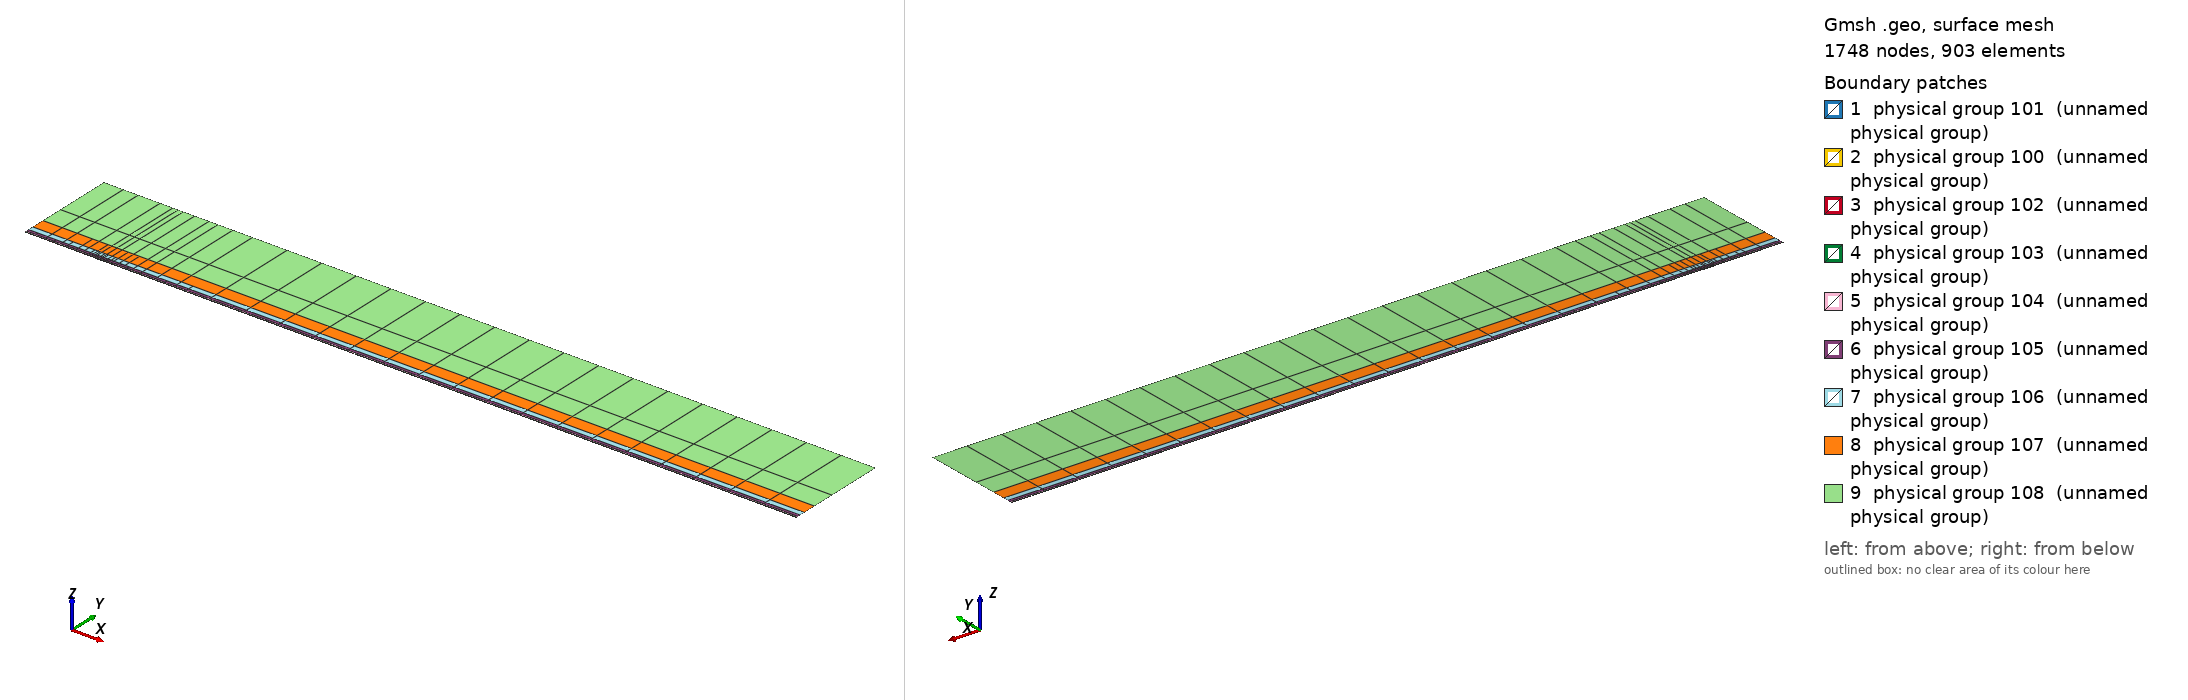

Gmsh geometry script, surface-meshed: 1748 nodes, 903 surface elements. Boundary patches (legend numbers): 1 physical group 101 (unnamed physical group), 2 physical group 100 (unnamed physical group), 3 physical group 102 (unnamed physical group), 4 physical group 103 (unnamed physical group), 5 physical group 104 (unnamed physical group), 6 physical group 105 (unnamed physical group), 7 physical group 106 (unnamed physical group), 8 physical group 107 (unnamed physical group), 9 physical group 108 (unnamed physical group). Left view from above one corner, right view from below the opposite corner. Legend entries are the model's physical surfaces. The drawing asked Gmsh for element sizes between 1% and 20% of the model's largest extent; the script's own settings can give other sizes.

=== mesh.geo (drawn) ===
// Keep coincident points/curves of the non-conforming interfaces as distinct entities
Geometry.AutoCoherence = 0;

// Macro parameters
deltaStar = 1;
D = 0.5 * deltaStar; // depth of the gap
W = 15 * deltaStar; // width of the gap
BL = 0.25 * deltaStar; // height of the first layer of quad elements (conforming with the gap)
x0 = 100 * deltaStar; // x distance from inflow to gap
lengthOutflow = 1000 * deltaStar; // length after the gap
x3 = W + lengthOutflow; // last point of the domain
height = 150 * deltaStar; // height of the domain

// Micro parameters
dx = 0.15; // horizontal size of the elements at the leading edge of the gap (x = 0)
dx_te = dx; // horizontal size of the elements at the trailing edge of the gap (x = W, most resolution-demanding point in the domain)
dy = 1.25 * dx;

// Horizontal sizes. The first layer of quads (layer L = 0) has size dx (dx_te) at the leading (trailing) edge of the gap, growing with
// ratio q_h[0] away from them up to h_max[0]. Layer L and L + 1 (L = k + 1 is the strip k) are separated by a non-conforming interface
// (except inside the gap, where the first layer is conforming with it).
// NESTED interfaces: the nodes of strip k are a subset of the nodes of the layer below. Two neighbouring faces of the layer below are
// merged into one face (2:1) only if the merged face is not larger than the target size of strip k,
// h_target_k = Min(dx * coarsen_h^(k + 1) + (q_h[k + 1] - 1) * d, h_max[k + 1]) (d = distance to the closest edge of the gap);
// otherwise the face is kept (1:1). Hence every vertex of the upper side of an interface is also a vertex of the lower side, and no
// face of the lower side straddles a vertex of the upper side (a staggered, non-nested interface makes P4 unstable).
y_if[] = {BL, 0.75 * deltaStar, 1.75 * deltaStar, 3.75 * deltaStar, 8 * deltaStar, 16 * deltaStar, 35 * deltaStar}; // heights of the non-conforming interfaces (first one must be BL)
coarsen_h = 2; // horizontal coarsening factor of h_min across each interface
q_h[] = {1.1, 1.15, 1.15, 1.2, 1.25, 1.3, 1.35, 1.4}; // horizontal growth ratio away from the edges of the gap, for each layer
h_max[] = {8, 10, 20, 50, 100, 200, 300, 500}; // maximum horizontal size, for each layer
q_v[] = {1.3, 1.3, 1.3, 1.4, 1.6, 2.0, 2.5}; // vertical growth ratio of the elements in each strip
n_v_min[] = {1, 1, 1, 1, 1, 1, 1, 1};
k_fine_end = 4; // from strip k_fine_end on, the 2:1 merging in each interval starts at the end closest to the gap (otherwise the last
                // face before the leading edge is never merged and becomes a spike of very large aspect ratio in the upper strips)

// Every interface is split in x into segments of length ~seg_len (plus the breakpoints 0, W/2, W). Each segment is a separate
// Nektar++ interface: Nektar++ pairs every rank holding one side of an interface with every rank holding the other side,
// so short segments keep the interface communication local.
seg_len = 50;

// fit (check the file scripts/fit_gmsh.py for more details)
p_in_v_left = 1.0335663036230878 - 1.0234149444433507/(W - 0.8098798097181781)^0.5991729377115732; // densitiy concentration of elements inside the gap, vertically, near the left wall.
p_in_v_right = 1.008073572191136 - 1.1471875292840257/(W - 1.2941255994826328)^0.7890392764815325; // densitiy concentration of elements inside the gap, vertically, near the right wall.
p_in_h_bottom = 0.8; // densitiy concentration of elements inside the gap, horizontally.
p_in_h_top = 0.8; // densitiy concentration of elements inside the gap, horizontally.
p_out_h = 0.5; // densitiy concentration of elements of the first layer, vertically (towards the wall).

// Automated parameters
a_in_v_right = dx_te / (W / 2);
a_in_v_left = dx / (W / 2);
a_in_h_bottom = dy / (D / 2);
a_in_h_top = dx / (D / 2);
a_out_h = dx / BL;

// for the derivation of the formula, see file 20250123_gmshFormula.md in the docs folder
N_in_v_right = Ceil( Log (a_in_v_right / (1 - p_in_v_right + a_in_v_right * p_in_v_right)) / Log(p_in_v_right) );
N_in_v_left = Ceil( Log (a_in_v_left / (1 - p_in_v_left + a_in_v_left * p_in_v_left)) / Log(p_in_v_left) );
N_in_h_bottom = Ceil( Log (a_in_h_bottom / (1 - p_in_h_bottom + a_in_h_bottom * p_in_h_bottom)) / Log(p_in_h_bottom) );
N_in_h_top = Ceil( Log (a_in_h_top / (1 - p_in_h_top + a_in_h_top * p_in_h_top)) / Log(p_in_h_top) );
N_out_h = Ceil( Log (a_out_h / (1 - p_out_h + a_out_h * p_out_h)) / Log(p_out_h) ) + 1; // + 1 is to correct the fact that the distance is too small to properly approximate the dx length
N_out_h = Max(N_out_h, n_v_min[0] + 1);

// ---------------------------
// gap
// ---------------------------
Point(2) = {0,0,0};
Point(3) = {0,-D,0};
Point(4) = {W,-D,0};
Point(5) = {W,0,0};
Point(13) = {W/2,0,0};
Point(15) = {0,-D/2,0};
Point(16) = {W/2,-D,0};
Point(17) = {W,-D/2,0};
Line(2) = {2,15};
Line(3) = {3,16};
Line(4) = {4,17};
Line(14) = {2,13};
Line(15) = {15,3};
Line(16) = {16,4};
Line(17) = {17,5};
Line(18) = {13,5};
Curve Loop(2) = {2, 15, 3, 16, 4, 17, -18, -14};
Plane Surface(2) = {2};
Transfinite Surface {2} = {3, 4, 5, 2};
Transfinite Curve {18, 16} = N_in_v_right Using Progression p_in_v_right;
Transfinite Curve {-14, -3} = N_in_v_left Using Progression p_in_v_left;
Transfinite Curve {15, -4} = N_in_h_bottom Using Progression p_in_h_bottom;
Transfinite Curve {-2, 17} = N_in_h_top Using Progression p_in_h_top;
Recombine Surface {2};

// ---------------------------
// breakpoints of the segments of the interfaces (common to all the horizontal lines)
// ---------------------------
x_int[] = {-x0};
n_seg = Max(Round((x0) / seg_len), 1);
For m In {1:n_seg-1}
  x_int[] += {-x0 + m * x0 / n_seg};
EndFor
x_int[] += {0, W/2, W};
n_seg = Max(Round((x3 - W) / seg_len), 1);
For m In {1:n_seg-1}
  x_int[] += {W + m * (x3 - W) / n_seg};
EndFor
x_int[] += {x3};
nInt = #x_int[] - 1;

// Macro creating a horizontal chain of lines at height y_chain, from -x0 to x3, with points at all the breakpoints x_int[]
// and size h_min_k at the edges of the gap, growing with ratio q_k up to h_max_k.
// If gap_lines == 1, the intervals [0, W/2] and [W/2, W] use the lines gap_l and gap_r instead (conforming with the gap).
// Output: chain[] (lines), chain_cnt[] (number of lines in each interval), p_first, p_last (end points)
// Macro appending to Xc[] the n_ nodes (excluding the first one) of a transfinite line [xa_, xa_ + L_] with n_ elements and progression r_
Macro AddNodes
  For j In {1:n_}
    If (Fabs(r_ - 1) < 1e-12)
      Xc[] += {xa_ + L_ * j / n_};
    Else
      Xc[] += {xa_ + L_ * (r_^j - 1) / (r_^n_ - 1)};
    EndIf
  EndFor
Return

// Macro setting isb_ = 1 if xq_ is one of the breakpoints x_int[]
Macro IsBreakpoint
  isb_ = 0;
  For ib_ In {0:#x_int[]-1}
    If (Fabs(xq_ - x_int[ib_]) < 1e-9)
      isb_ = 1;
    EndIf
  EndFor
Return

// Macro creating the nested chain of strip k from the nodes X_lo[] of the layer below, interval by interval (between breakpoints):
// two neighbouring faces are merged (2:1) if the merged face is not larger than the target size of the strip; otherwise the face
// is kept (1:1). The faces are paired from the left end of each interval, except from strip k_fine_end on in the intervals whose
// fine end (closest edge of the gap) is on the right (x < 0 and W/2 < x < W), which are paired from the right. Output: X_up[]
Macro NestedNodes
  X_up[] = {X_lo[0]};
  j0_ = 0;
  For ii_ In {0:nInt-1}
    // nodes j0_..j1_ of X_lo[] in the interval [x_int[ii_], x_int[ii_ + 1]]
    found_ = 0;
    For jj_ In {j0_ + 1:#X_lo[]-1}
      If (found_ == 0 && Fabs(X_lo[jj_] - x_int[ii_ + 1]) < 1e-9)
        j1_ = jj_; found_ = 1;
      EndIf
    EndFor
    xmi_ = (x_int[ii_] + x_int[ii_ + 1]) / 2;
    rev_ = (k >= k_fine_end && (xmi_ < 0 || (xmi_ > W/2 && xmi_ < W)));
    seg_[] = {};
    If (rev_)
      For jj_ In {j1_:j0_:-1}
        seg_[] += {X_lo[jj_]};
      EndFor
    Else
      For jj_ In {j0_:j1_}
        seg_[] += {X_lo[jj_]};
      EndFor
    EndIf
    // greedy pairing along seg_[] (no breakpoint inside it)
    out_[] = {seg_[0]};
    skip = 0;
    For j In {0:#seg_[]-2}
      If (skip)
        skip = 0;
      Else
        merge = 0;
        If (j + 2 <= #seg_[] - 1)
          xm_ = (seg_[j] + seg_[j + 2]) / 2;
          d_ = (xm_ < W/2 ? Fabs(xm_) : Fabs(xm_ - W));
          hm_ = (xm_ > W/2 ? dx_te : dx) * coarsen_h^(k + 1);
          ht_ = Min(hm_ + (q_h[k + 1] - 1) * d_, h_max[k + 1]);
          If (Fabs(seg_[j + 2] - seg_[j]) <= ht_)
            merge = 1;
          EndIf
        EndIf
        If (merge)
          out_[] += {seg_[j + 2]}; skip = 1;
        Else
          out_[] += {seg_[j + 1]};
        EndIf
      EndIf
    EndFor
    // append the new nodes of the interval (without its first node, already in X_up[]) in increasing x
    If (rev_)
      For jj_ In {#out_[]-2:0:-1}
        X_up[] += {out_[jj_]};
      EndFor
    Else
      For jj_ In {1:#out_[]-1}
        X_up[] += {out_[jj_]};
      EndFor
    EndIf
    j0_ = j1_;
  EndFor
Return

// Macro creating a chain of straight lines (one element each) through the nodes X_up[] at height y_chain.
// Output: chain[] (lines), chain_cnt[] (number of lines in each interval between breakpoints), p_first, p_last
Macro ExplicitChain
  chain[] = {}; chain_cnt[] = {};
  pa = newp; Point(pa) = {X_up[0], y_chain, 0}; p_first = pa;
  cnt = 0;
  For j In {1:#X_up[]-1}
    pb = newp; Point(pb) = {X_up[j], y_chain, 0};
    l = newl; Line(l) = {pa, pb};
    Transfinite Curve {l} = 2;
    chain[] += {l}; cnt += 1;
    xq_ = X_up[j]; Call IsBreakpoint;
    If (isb_)
      chain_cnt[] += {cnt}; cnt = 0;
    EndIf
    pa = pb;
  EndFor
  p_last = pa;
Return

Macro HorizontalChain
  chain[] = {};
  chain_cnt[] = {};
  Xc[] = {x_int[0]}; // x of the nodes of the chain
  pa = newp; Point(pa) = {x_int[0], y_chain, 0};
  p_first = pa;
  For i In {0:nInt-1}
    xm = (x_int[i] + x_int[i + 1]) / 2;
    h_min_i = (xm > W/2 ? Min(h_min_k * dx_te / dx, h_max_k) : h_min_k); // size at the closest edge of the gap
    d_c = (h_max_k - h_min_i) / (q_k - 1); // distance to the gap edge where the size reaches h_max_k
    If (gap_lines && xm > 0 && xm < W)
      If (xm < W/2)
        chain[] += {gap_l}; pb = gap_pm;
        For j In {1:N_in_v_left-1}
          m = N_in_v_left - 1 - j;
          Xc[] += {W/2 - W/2 * (p_in_v_left^m - 1) / (p_in_v_left^(N_in_v_left - 1) - 1)};
        EndFor
      Else
        chain[] += {gap_r}; pb = gap_pr;
        For j In {1:N_in_v_right-1}
          Xc[] += {W/2 + W/2 * (p_in_v_right^j - 1) / (p_in_v_right^(N_in_v_right - 1) - 1)};
        EndFor
      EndIf
      chain_cnt[] += {1};
    Else
      If (gap_lines && x_int[i + 1] == 0)
        pb = gap_pl;
      Else
        pb = newp; Point(pb) = {x_int[i + 1], y_chain, 0};
      EndIf
      // distance of both ends to the closest edge of the gap (the breakpoints include 0, W/2 and W)
      If (xm < 0)
        da = -x_int[i]; db = -x_int[i + 1];
      ElseIf (xm < W/2)
        da = x_int[i]; db = x_int[i + 1];
      ElseIf (xm < W)
        da = W - x_int[i]; db = W - x_int[i + 1];
      Else
        da = x_int[i] - W; db = x_int[i + 1] - W;
      EndIf
      d1 = Min(da, db); d2 = Max(da, db);
      h1 = Min(h_min_i + (q_k - 1) * d1, h_max_k);
      If (d2 <= d_c + 0.5 * h_max_k || d1 >= d_c - 0.5 * h1)
        // a single line: geometric (fine end at the gap side) or uniform
        If (d1 >= d_c - 0.5 * h1)
          n = Max( Round((d2 - d1) / h_max_k), 1 ); prog = 1;
        Else
          h2 = Min(h_min_i + (q_k - 1) * d2, h_max_k);
          n = Max( Round(Log(h2 / h1) / Log(q_k) + (d2 - Min(d2, d_c)) / h_max_k), 1 ); prog = q_k;
        EndIf
        l = newl; Line(l) = {pa, pb};
        Transfinite Curve {l} = n + 1 Using Progression (da < db ? prog : 1/prog);
        xa_ = x_int[i]; L_ = x_int[i + 1] - x_int[i]; n_ = n; r_ = (da < db ? prog : 1/prog); Call AddNodes;
        chain[] += {l};
        chain_cnt[] += {1};
      Else
        // geometric part next to the gap side, uniform part away from it
        n_g = Max( Round(Log(h_max_k / h1) / Log(q_k)), 1 );
        n_u = Max( Round((d2 - d_c) / h_max_k), 1 );
        pm = newp;
        If (da < db)
          Point(pm) = {x_int[i] + (d_c - d1), y_chain, 0};
          lg = newl; Line(lg) = {pa, pm};
          lu = newl; Line(lu) = {pm, pb};
          Transfinite Curve {lg} = n_g + 1 Using Progression q_k;
          Transfinite Curve {lu} = n_u + 1 Using Progression 1;
          chain[] += {lg, lu};
          xa_ = x_int[i]; L_ = d_c - d1; n_ = n_g; r_ = q_k; Call AddNodes;
          xa_ = x_int[i] + (d_c - d1); L_ = x_int[i + 1] - xa_; n_ = n_u; r_ = 1; Call AddNodes;
        Else
          Point(pm) = {x_int[i + 1] - (d_c - d1), y_chain, 0};
          lu = newl; Line(lu) = {pa, pm};
          lg = newl; Line(lg) = {pm, pb};
          Transfinite Curve {lu} = n_u + 1 Using Progression 1;
          Transfinite Curve {lg} = n_g + 1 Using Progression 1/q_k;
          chain[] += {lu, lg};
          xa_ = x_int[i]; L_ = x_int[i + 1] - (d_c - d1) - xa_; n_ = n_u; r_ = 1; Call AddNodes;
          xa_ = x_int[i + 1] - (d_c - d1); L_ = d_c - d1; n_ = n_g; r_ = 1/q_k; Call AddNodes;
        EndIf
        chain_cnt[] += {2};
      EndIf
    EndIf
    pa = pb;
  EndFor
  p_last = pa;
Return

// ---------------------------
// first layer of quads (y in [0, BL]), conforming with the gap
// ---------------------------
Point(11) = {0,BL,0};
Point(14) = {W/2,BL,0};
Point(12) = {W,BL,0};
Line(12) = {11,14};
Line(19) = {14,12};
Transfinite Curve {19} = N_in_v_right Using Progression p_in_v_right;
Transfinite Curve {-12} = N_in_v_left Using Progression p_in_v_left;

h_min_k = dx; h_max_k = h_max[0]; q_k = q_h[0];
gap_lines = 1;
y_chain = 0; gap_l = 14; gap_r = 18; gap_pl = 2; gap_pm = 13; gap_pr = 5;
Call HorizontalChain;
wall0[] = {chain[]}; pw0 = p_first; pw1 = p_last;
y_chain = BL; gap_l = 12; gap_r = 19; gap_pl = 11; gap_pm = 14; gap_pr = 12;
Call HorizontalChain;
top0[] = {chain[]}; top0_cnt[] = {chain_cnt[]}; pt0 = p_first; pt1 = p_last;
X_lo[] = {Xc[]};
gap_lines = 0;

l_in0 = newl; Line(l_in0) = {pt0, pw0};
l_out0 = newl; Line(l_out0) = {pw1, pt1};
Transfinite Curve {l_in0} = N_out_h Using Progression p_out_h;
Transfinite Curve {-l_out0} = N_out_h Using Progression p_out_h;
cl = newcl; Curve Loop(cl) = {wall0[], l_out0, -top0[{#top0[]-1:0:-1}], l_in0};
s0 = news; Plane Surface(s0) = {cl};
Transfinite Surface {s0} = {pw0, pw1, pt1, pt0};
Recombine Surface {s0};
wall[] = {};
For i In {0:#wall0[]-1}
  If (wall0[i] != 14 && wall0[i] != 18)
    wall[] += {wall0[i]};
  EndIf
EndFor

// ---------------------------
// non-conforming quad strips
// ---------------------------
nStrips = #y_if[];
y_if[] += {height};
h_v = BL * (1 - p_out_h) / (1 - p_out_h^(N_out_h - 1)) * p_out_h^0; // largest element of the first layer (top)
inlet_strips[] = {};
outlet_strips[] = {};
lower_if[] = {top0[]};
lower_cnt[] = {top0_cnt[]};
For k In {0:nStrips-1}
  // nodes of the strip: nested in the nodes of the layer below (1:1 or 2:1)
  Call NestedNodes;
  // horizontal lines (new points also at the bottom, so that the interface is non-conforming, but nested)
  y_chain = y_if[k];
  Call ExplicitChain;
  bottom[] = {chain[]}; bottom_cnt[] = {chain_cnt[]}; pb0 = p_first; pb1 = p_last;
  y_chain = y_if[k + 1];
  Call ExplicitChain;
  top[] = {chain[]}; top_cnt[] = {chain_cnt[]}; pt0 = p_first; pt1 = p_last;
  X_lo[] = {X_up[]};

  // vertical lines, geometric growth q_v starting from the size of the last element below
  H = y_if[k + 1] - y_if[k];
  E_v = Max( Round( Log(1 + H * (q_v[k] - 1) / (q_v[k] * h_v)) / Log(q_v[k]) ), n_v_min[k + 1] );
  h_v = H * (q_v[k] - 1) / (q_v[k]^E_v - 1) * q_v[k]^(E_v - 1); // actual size of the last element of the strip
  ll = newl; Line(ll) = {pb0, pt0};
  lr = newl; Line(lr) = {pb1, pt1};
  Transfinite Curve {ll, lr} = E_v + 1 Using Progression q_v[k];
  inlet_strips[] += {ll};
  outlet_strips[] += {lr};

  // surface
  cl = newcl; Curve Loop(cl) = {bottom[], lr, -top[{#top[]-1:0:-1}], -ll};
  s = news; Plane Surface(s) = {cl};
  Transfinite Surface {s} = {pb0, pb1, pt1, pt0};
  Recombine Surface {s};
  Physical Surface(102 + k) = {s};

  // interface k, segment i: lower side 200 + 2*(k*nInt + i), upper side 201 + 2*(k*nInt + i)
  cl_lo = 0; cl_up = 0;
  For i In {0:nInt-1}
    Physical Curve(200 + 2*(k*nInt + i)) = {lower_if[{cl_lo:cl_lo + lower_cnt[i] - 1}]};
    Physical Curve(201 + 2*(k*nInt + i)) = {bottom[{cl_up:cl_up + bottom_cnt[i] - 1}]};
    cl_lo += lower_cnt[i];
    cl_up += bottom_cnt[i];
  EndFor
  lower_if[] = {top[]};
  lower_cnt[] = {top_cnt[]};
EndFor
top_strips[] = {lower_if[]};

Printf("nStrips = %g, nSegments = %g, nInterfaces = %g (nested)", nStrips, nInt, nStrips * nInt);


// defining boundary
Physical Curve(1) = {l_in0, inlet_strips[]}; // inlet
Physical Curve(2) = {l_out0, outlet_strips[]}; // outlet
Physical Curve(3) = {top_strips[]}; // top
Physical Curve(4) = {wall[], 2, 15, 3, 16, 4, 17}; // wall


Physical Surface(100) = {s0};
Physical Surface(101) = {2};
// Physical Surface(102), (103), ... are the non-conforming strips (defined in the loop above)
// Physical Curve(200), (201), ... are the two sides of the segments of the non-conforming interfaces (defined in the loop above)
